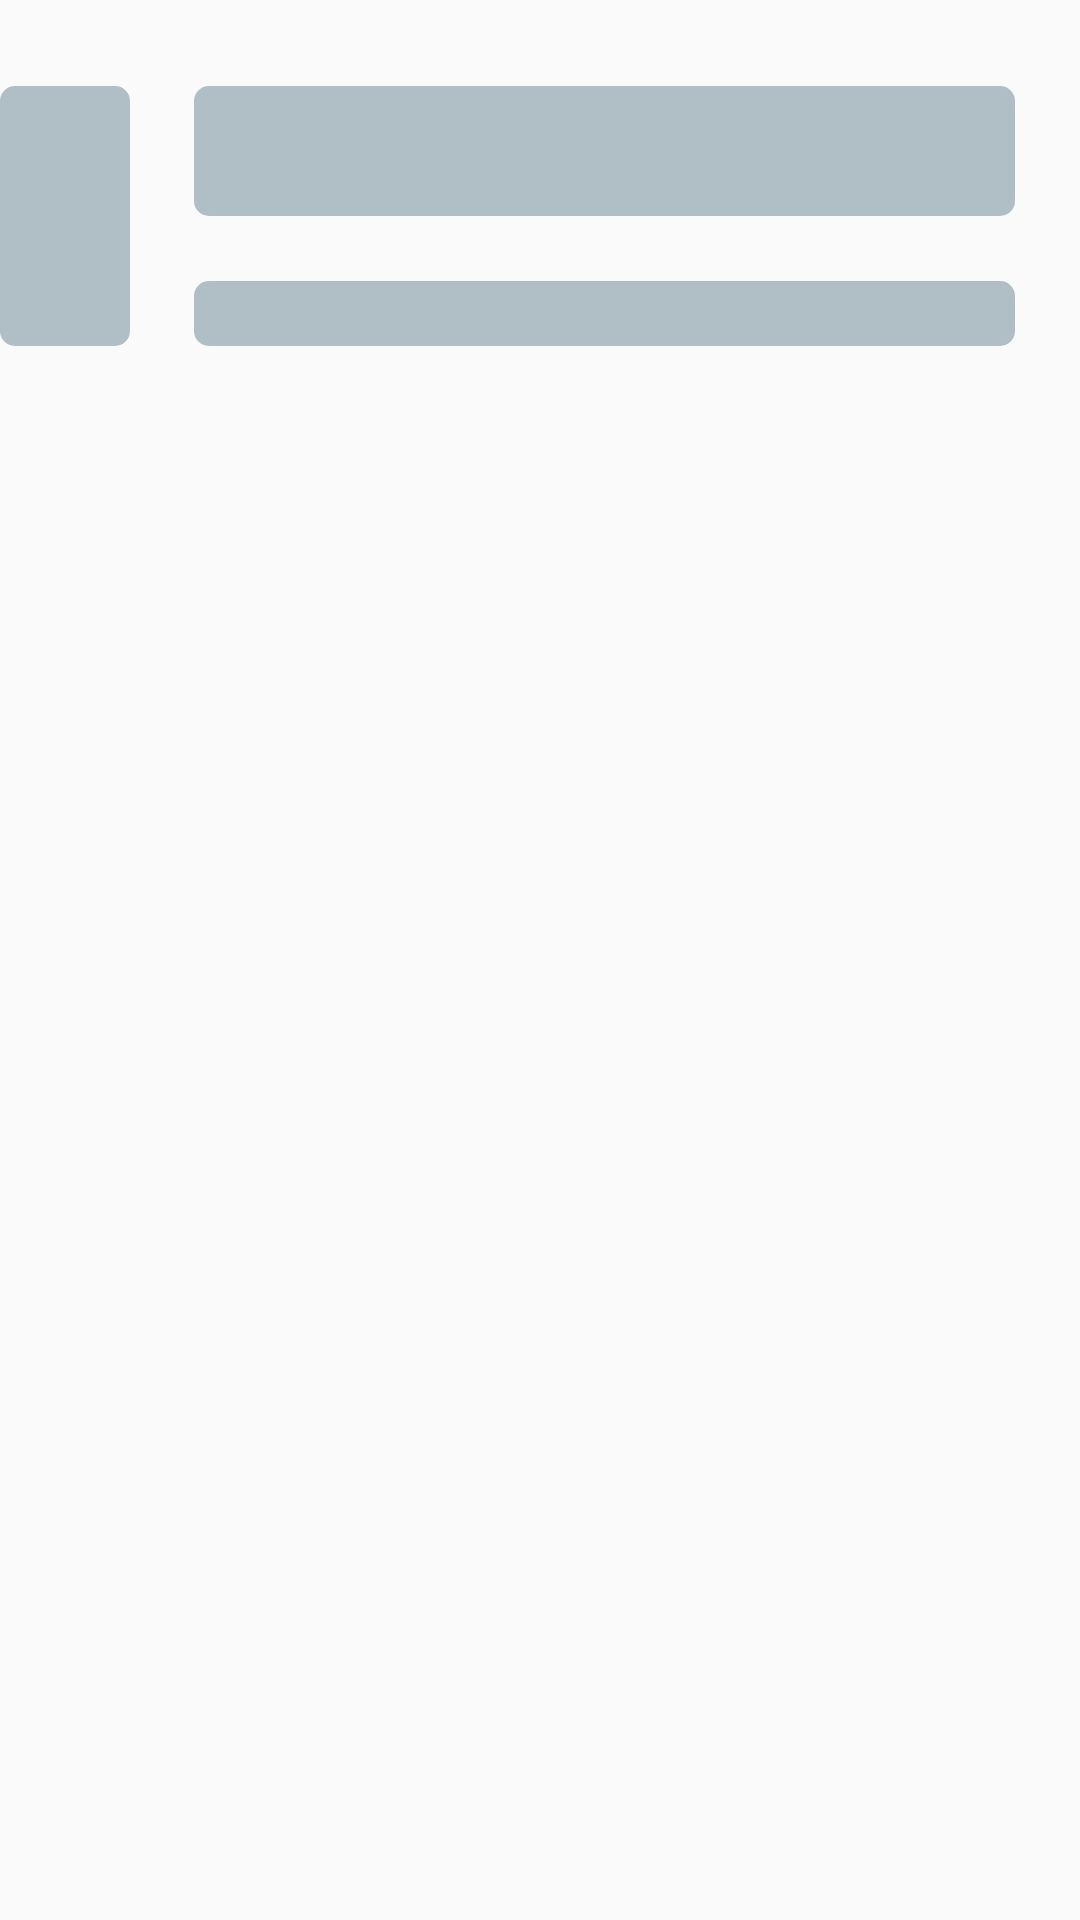

Android layout source for this screen:
<!-- AndroidManifest.xml: application theme AppTheme -->
<!-- res/layout/rute_cell_loading.xml -->
<?xml version="1.0" encoding="utf-8"?>
<androidx.constraintlayout.widget.ConstraintLayout
        xmlns:android="http://schemas.android.com/apk/res/android"
        xmlns:app="http://schemas.android.com/apk/res-auto"
        xmlns:tools="http://schemas.android.com/tools"
        android:layout_width="match_parent"
        android:layout_height="wrap_content">

    <androidx.constraintlayout.widget.ConstraintLayout
            android:layout_width="0dp"
            android:layout_height="0dp"
            app:layout_constraintTop_toTopOf="parent"
            app:layout_constraintEnd_toEndOf="parent"
            app:layout_constraintStart_toStartOf="parent"
            app:layout_constraintDimensionRatio="W,1:2.5"
            android:id="@+id/ruteCellLoadingRoot">

        <androidx.constraintlayout.widget.Guideline
                android:orientation="horizontal"
                android:layout_width="wrap_content"
                android:layout_height="wrap_content"
                android:id="@+id/guideline3"
                app:layout_constraintGuide_percent="0.2"/>

        <androidx.constraintlayout.widget.Guideline
                android:orientation="horizontal"
                android:layout_width="wrap_content"
                android:layout_height="wrap_content"
                android:id="@+id/guideline4"
                app:layout_constraintGuide_percent="0.8"/>

        <androidx.constraintlayout.widget.Guideline
                android:orientation="horizontal"
                android:layout_width="wrap_content"
                android:layout_height="wrap_content"
                android:id="@+id/guideline8"
                app:layout_constraintGuide_percent="0.50"/>
        <androidx.constraintlayout.widget.Guideline
                android:orientation="horizontal"
                android:layout_width="wrap_content"
                android:layout_height="wrap_content"
                android:id="@+id/guideline9"
                app:layout_constraintGuide_percent="0.65"/>

        <androidx.constraintlayout.widget.Guideline
                android:orientation="vertical"
                android:layout_width="wrap_content"
                android:layout_height="wrap_content"
                android:id="@+id/guideline5"
                app:layout_constraintGuide_percent="0.12"/>

        <androidx.constraintlayout.widget.Guideline
                android:orientation="vertical"
                android:layout_width="wrap_content"
                android:layout_height="wrap_content"
                android:id="@+id/guideline7"
                app:layout_constraintGuide_percent="0.18"/>

        <androidx.constraintlayout.widget.Guideline
                android:orientation="vertical"
                android:layout_width="wrap_content"
                android:layout_height="wrap_content"
                android:id="@+id/guideline6"
                app:layout_constraintGuide_percent="0.94"/>

        <androidx.cardview.widget.CardView
                android:layout_height="0dp"
                app:layout_constraintTop_toTopOf="@+id/guideline3"
                app:layout_constraintStart_toStartOf="parent"
                app:layout_constraintEnd_toStartOf="@+id/guideline5"
                app:layout_constraintBottom_toTopOf="@+id/guideline4"
                android:layout_width="0dp"
                app:cardElevation="0dp"
                app:cardCornerRadius="5dp"
                android:id="@+id/loadingColor">

            <ImageView
                    android:layout_width="match_parent"
                    android:layout_height="match_parent"
                    app:srcCompat="@drawable/loading_animation"
                    android:id="@+id/loadingColorView"
                    android:scaleType="centerCrop"/>

        </androidx.cardview.widget.CardView>

        <androidx.cardview.widget.CardView
                android:layout_width="0dp"
                android:layout_height="0dp"
                app:layout_constraintStart_toStartOf="@+id/guideline7"
                app:layout_constraintTop_toTopOf="@+id/guideline3"
                app:layout_constraintBottom_toTopOf="@+id/guideline8"
                app:layout_constraintEnd_toStartOf="@+id/guideline6"
                app:cardElevation="0dp"
                app:cardCornerRadius="5dp" android:id="@+id/loadingTitle">

            <ImageView
                    android:layout_width="match_parent"
                    android:layout_height="match_parent"
                    app:srcCompat="@drawable/loading_animation"
                    android:id="@+id/loadingTitleView"
                    android:scaleType="centerCrop"/>

        </androidx.cardview.widget.CardView>

        <androidx.cardview.widget.CardView
                android:layout_width="0dp"
                android:layout_height="0dp"
                app:layout_constraintStart_toStartOf="@+id/guideline7"
                app:layout_constraintBottom_toTopOf="@+id/guideline4"
                app:layout_constraintTop_toTopOf="@+id/guideline9"
                app:layout_constraintEnd_toStartOf="@+id/guideline6"
                app:cardElevation="0dp"
                app:cardCornerRadius="5dp"
                android:id="@+id/loadingSubTitle">

            <ImageView
                    android:layout_width="match_parent"
                    android:layout_height="match_parent"
                    app:srcCompat="@drawable/ic_loading_card"
                    android:id="@+id/loadingSubtitleView"
                    android:scaleType="centerCrop"/>

        </androidx.cardview.widget.CardView>

    </androidx.constraintlayout.widget.ConstraintLayout>

</androidx.constraintlayout.widget.ConstraintLayout>
<!-- resources referenced by this layout -->
<resources>
  <!-- drawable ic_loading_card (drawable) -->
  <vector xmlns:android="http://schemas.android.com/apk/res/android"
      android:width="100dp"
      android:height="100dp"
      android:viewportWidth="100"
      android:viewportHeight="100">
    <path
            android:name="loadingCard"
            android:pathData="M00,0 l 0,0 100,0 0,100 -100,0 z"
            android:fillColor="#B0BEC5"/>
  </vector>
  <!-- drawable loading_animation (drawable) -->
  <animated-vector xmlns:android="http://schemas.android.com/apk/res/android"
                   android:drawable="@drawable/ic_loading_card" >
      <target
              android:name="loadingCard"
              android:animation="@animator/blink" />
  </animated-vector>
  <style name="AppTheme" parent="Theme.AppCompat.Light.NoActionBar">
          
          <item name="colorPrimary">@color/colorPrimary</item>
          <item name="colorPrimaryDark">@color/colorPrimaryDark</item>
          <item name="colorAccent">@color/colorAccent</item>
          <item name="android:windowFullscreen">true</item>
          <item name="android:windowNoTitle">true</item>
          <item name="windowActionBar">false</item>
      </style>
  <color name="colorPrimary">#008577</color>
  <color name="colorPrimaryDark">#00574b</color>
  <color name="colorAccent">#E57373</color>
</resources>
